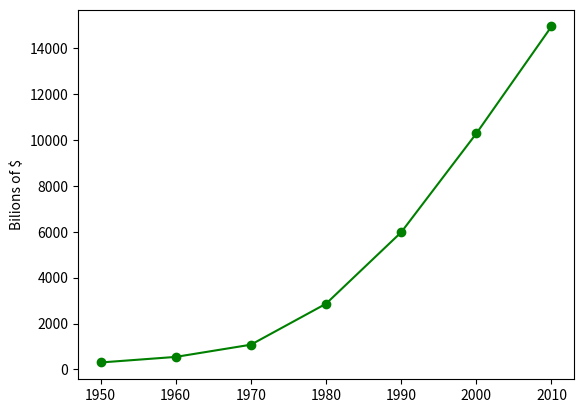

Recreate this plot in Python. (Note: this script raises an exception after producing the figure.)
from matplotlib import pyplot as plt

years = [1950, 1960, 1970, 1980, 1990, 2000, 2010]
gdp = [300.2, 543.3, 1075.9, 2862.5, 5979.6, 10289.7, 14958.3]

#create a line chart, years on x-axis and gdp on y-axis
plt.plot(years, gdp, color="green", marker="o", linestyle="solid")

#add a lable to the y-axis
plt.ylabel("Bilions of $")

plt.savefig("dswithPython_Beg/new", dpi=None, facecolor='w', edgecolor='w',
        orientation='portrait', papertype=None, format=None,
        transparent=False, bbox_inches=None, pad_inches=0.1,
        frameon=None, metadata=None)


